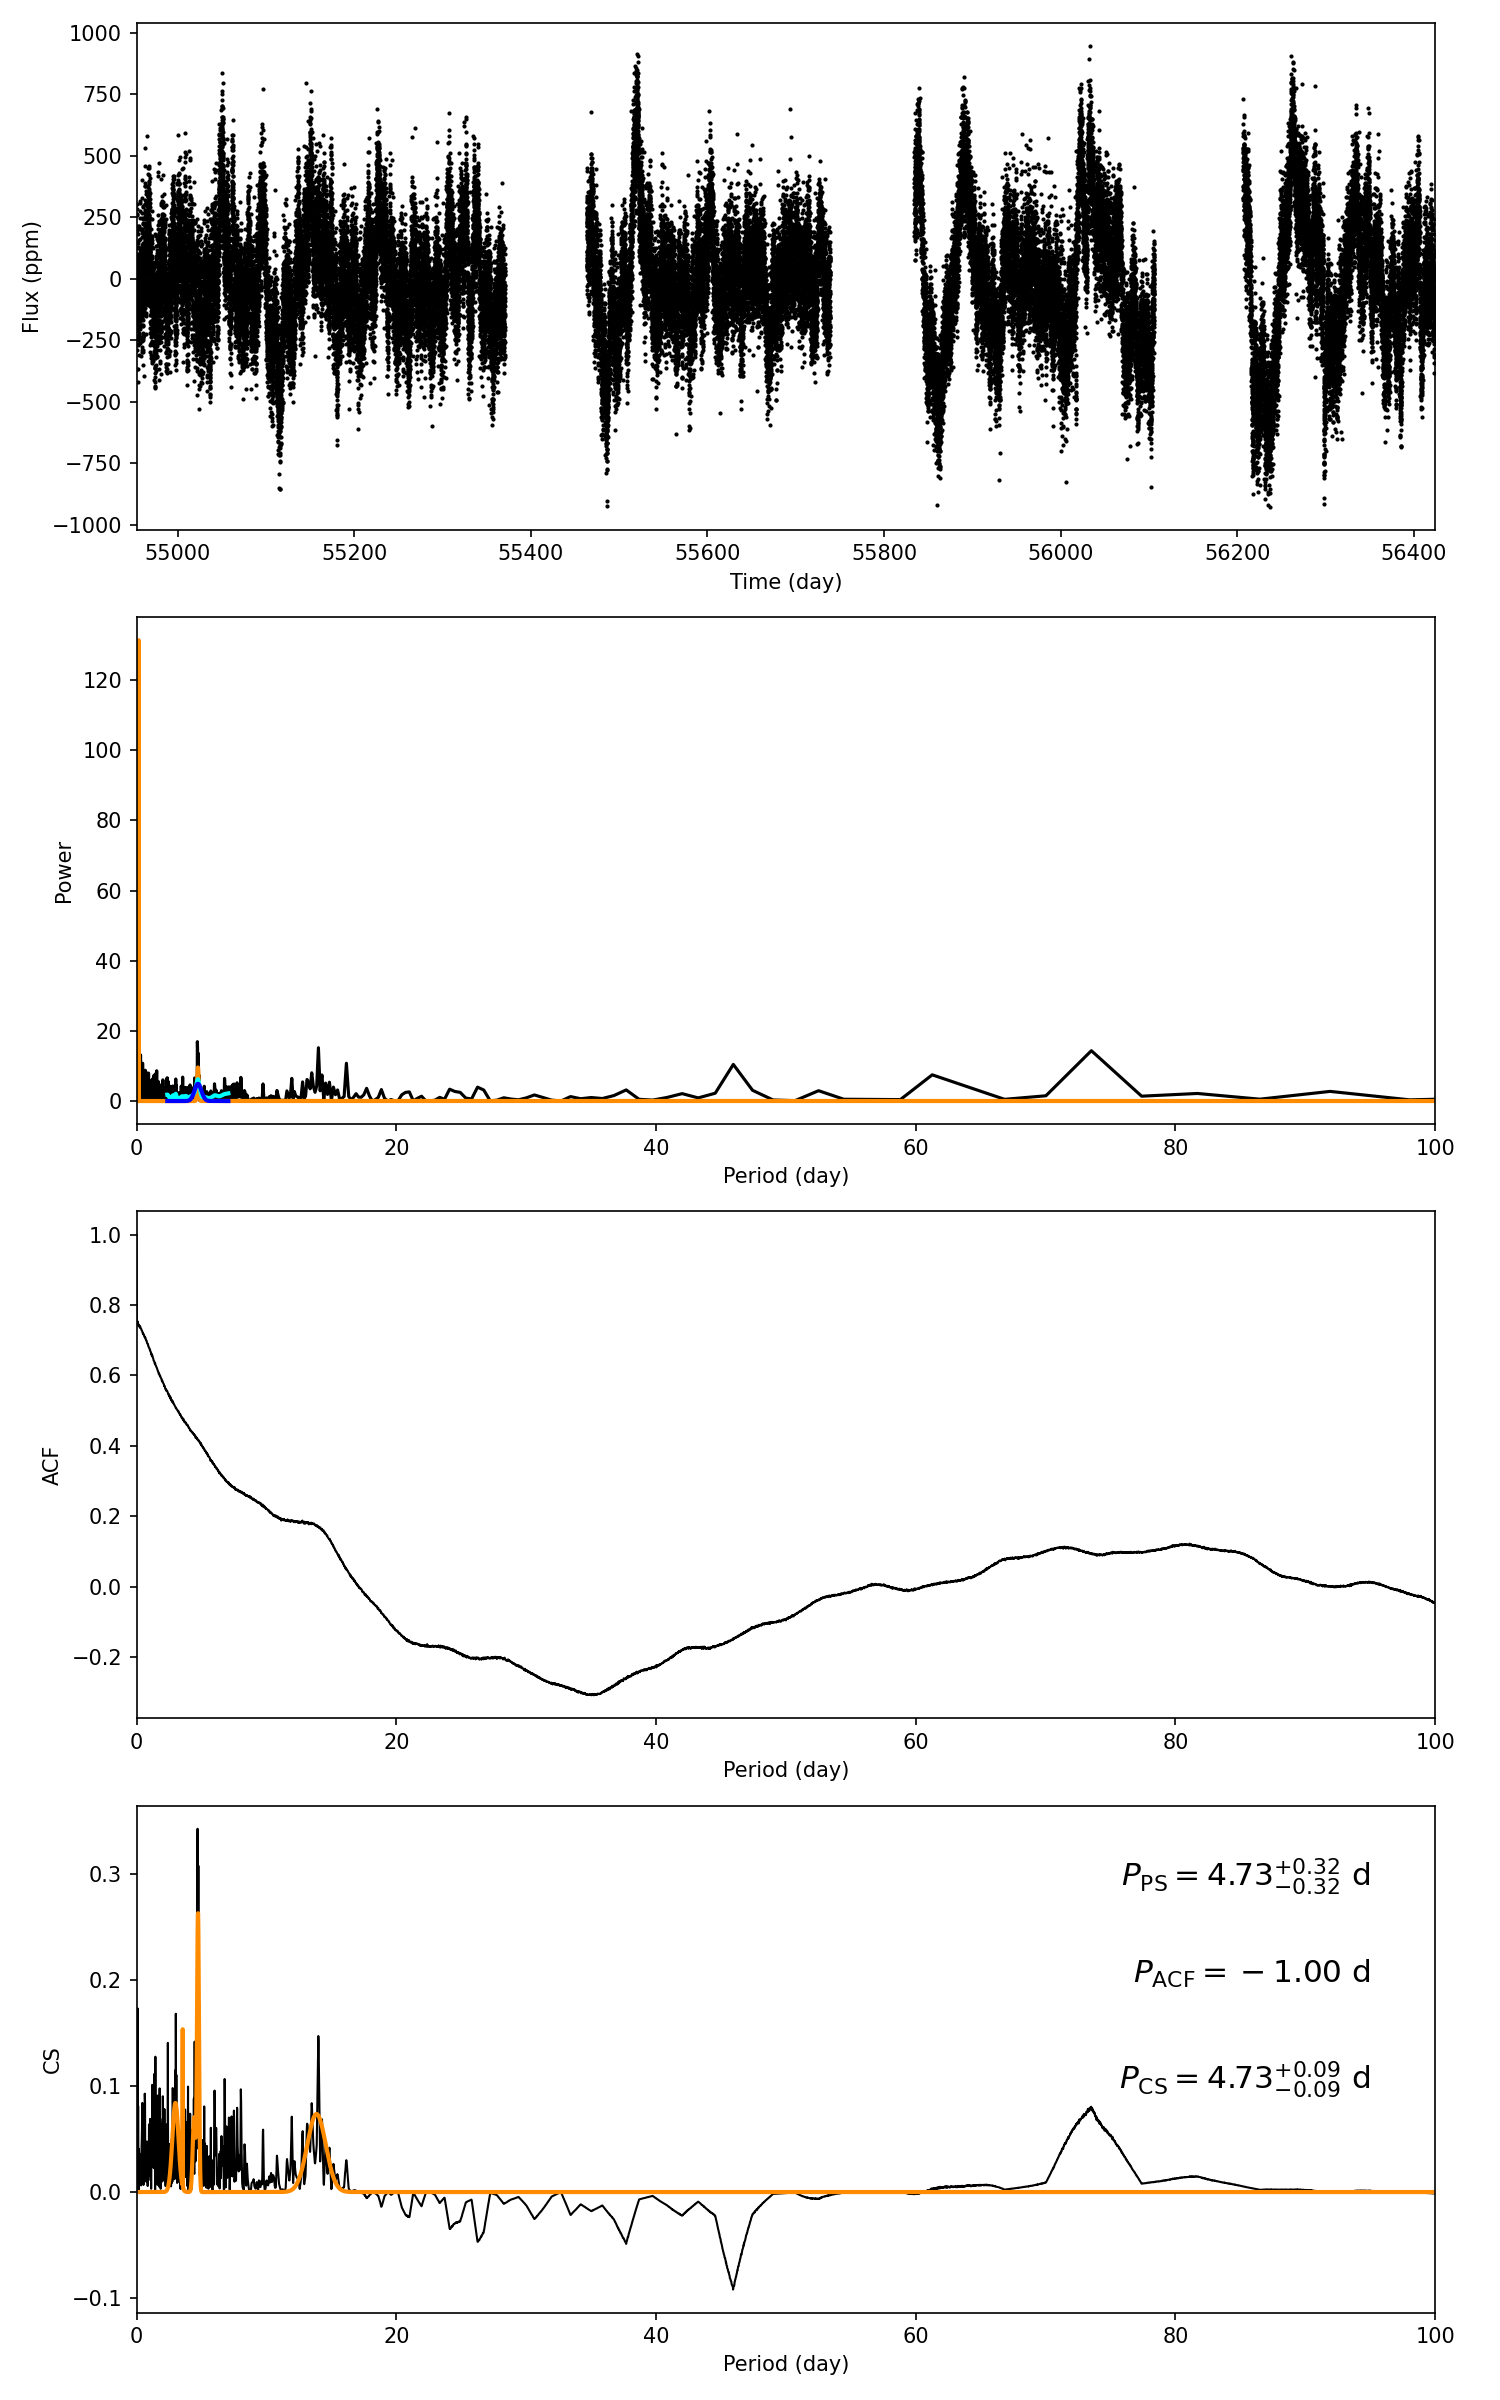

Values plotted in this chart, from the file beside it:
target_id, prot_ps, prot_acf, prot_cs, e_prot_ps, E_prot_ps, e_prot_acf, E_prot_acf, e_prot_cs, E_prot_cs, sph_ps, sph_acf, sph_cs, e_sph_ps, e_sph_acf, e_sph_cs, h_ps, fa_prob_ps, hacf, gacf, hcs
5801326, 4.729, -1.0, 4.732, 0.3159, 0.3159, -1.0, -1.0, 0.0889, 0.0889, 188.6, -1.0, 188.6, 51.53, -1.0, 51.53, 16.92, 4.4659796545410985e-08, -1.0, -1.0, 0.3429
